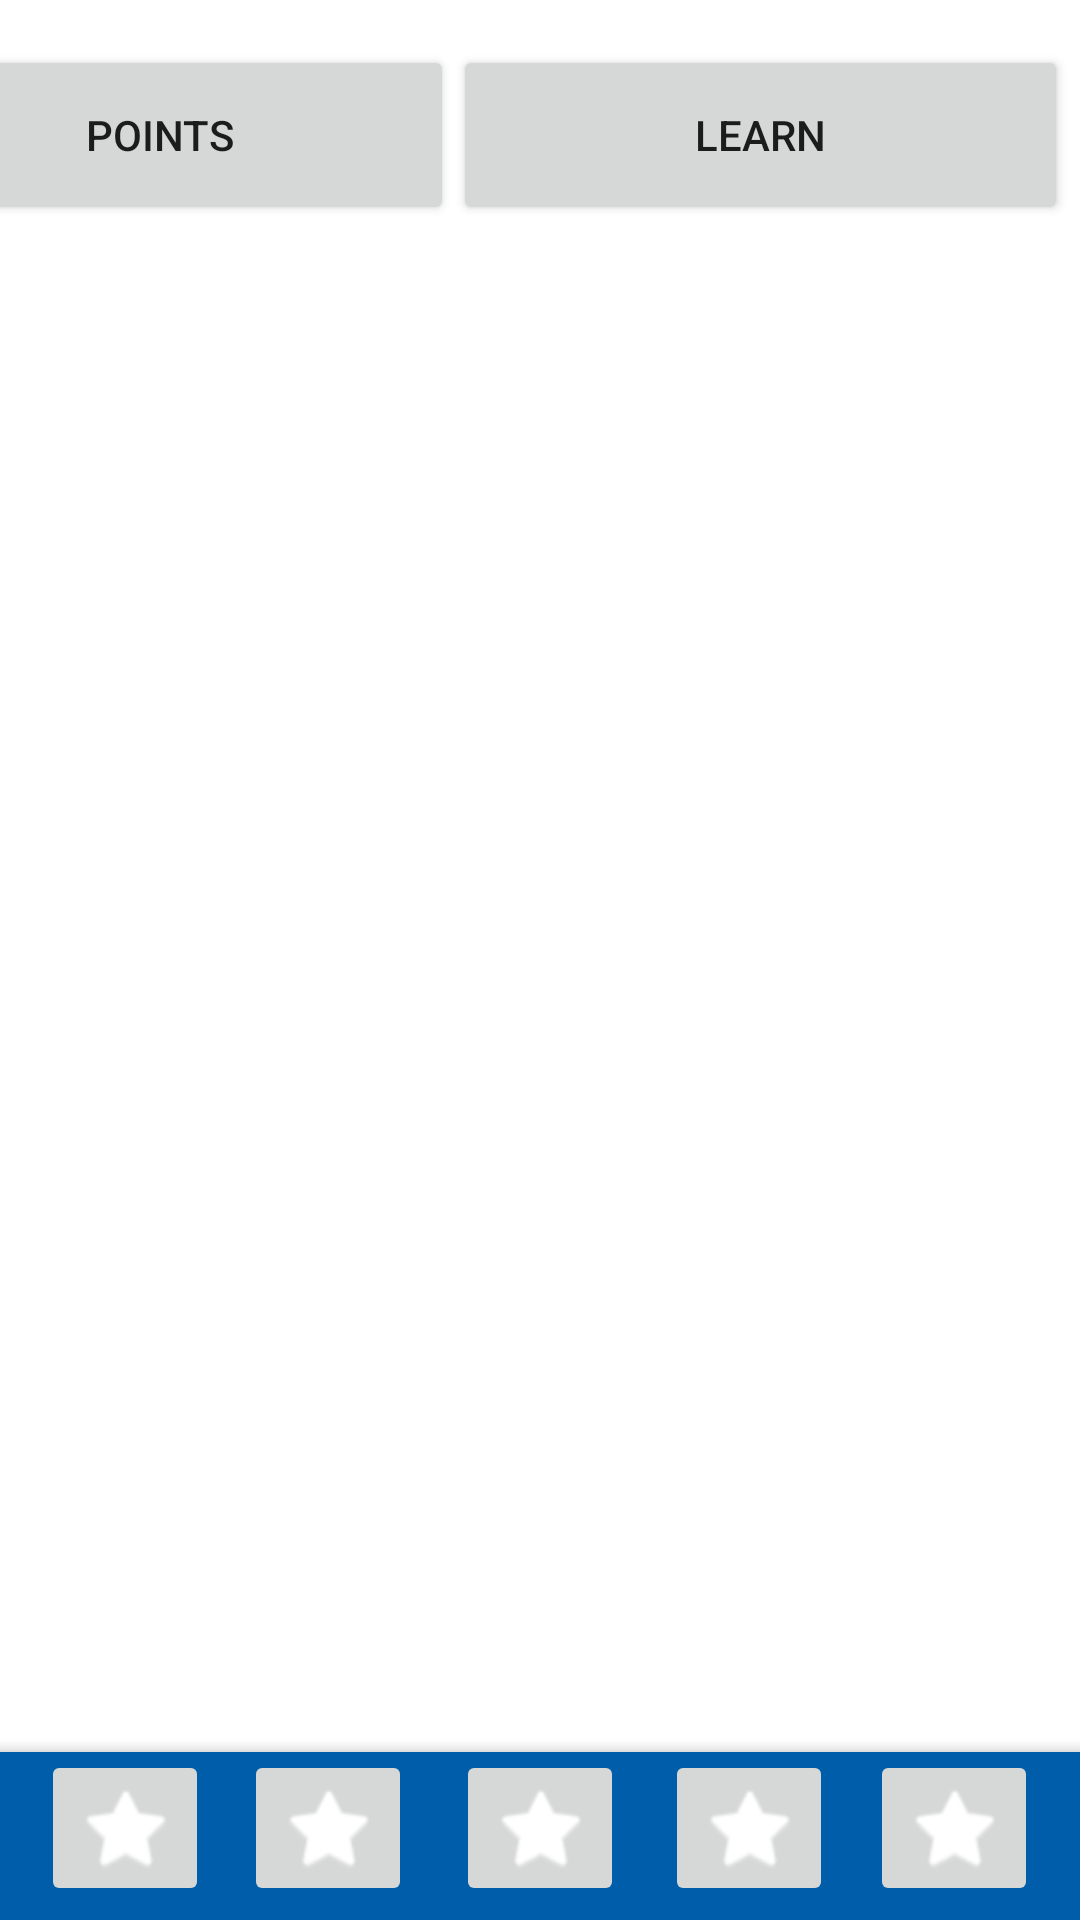

Android layout source for this screen:
<!-- AndroidManifest.xml: application theme Theme.RBCFootprint -->
<!-- res/layout/activity_main.xml -->
<?xml version="1.0" encoding="utf-8"?>
<androidx.constraintlayout.widget.ConstraintLayout xmlns:android="http://schemas.android.com/apk/res/android"
    xmlns:app="http://schemas.android.com/apk/res-auto"
    xmlns:tools="http://schemas.android.com/tools"
    android:layout_width="match_parent"
    android:layout_height="match_parent"

    android:background="@drawable/image2"
    tools:context=".MainActivity">

    <Button
        android:id="@+id/button2"
        android:layout_width="196dp"
        android:layout_height="60dp"
        android:layout_marginTop="15dp"
        android:text="POINTS"
        app:layout_constraintEnd_toStartOf="@+id/button3"
        app:layout_constraintHorizontal_bias="1.0"
        app:layout_constraintStart_toStartOf="parent"
        app:layout_constraintTop_toTopOf="parent" />

    <Button
        android:id="@+id/button3"
        android:layout_width="205dp"
        android:layout_height="60dp"
        android:layout_marginTop="15dp"
        android:layout_marginEnd="4dp"
        android:layout_marginRight="4dp"
        android:insetLeft="0dp"
        android:text="LEARN"
        app:elevation="1dp"
        app:layout_constraintEnd_toEndOf="parent"
        app:layout_constraintTop_toTopOf="parent" />

    android:background="#00FFFFFF"
    tools:context=".MainActivity">

    <com.google.android.material.bottomappbar.BottomAppBar
        android:id="@+id/bottomAppBar3"
        style="@style/Widget.MaterialComponents.BottomAppBar.Colored"
        android:layout_width="match_parent"
        android:layout_height="wrap_content"
        android:layout_gravity="bottom"
        app:layout_constraintBottom_toBottomOf="parent"
        app:layout_constraintStart_toStartOf="parent"
        app:layout_constraintTop_toTopOf="parent"
        app:layout_constraintVertical_bias="1.0"
        tools:ignore="BottomAppBar" />

    <ImageButton
        android:id="@+id/imageButton7"
        android:layout_width="wrap_content"
        android:layout_height="wrap_content"
        android:tint="#FFFFFF"
        app:layout_constraintBottom_toBottomOf="parent"
        app:layout_constraintEnd_toEndOf="@+id/bottomAppBar3"
        app:layout_constraintHorizontal_bias="0.729"
        app:layout_constraintStart_toStartOf="parent"
        app:layout_constraintTop_toTopOf="parent"
        app:layout_constraintVertical_bias="0.992"
        app:srcCompat="@android:drawable/btn_star_big_on" />

    <ImageButton
        android:id="@+id/imageButton6"
        android:layout_width="wrap_content"
        android:layout_height="wrap_content"
        android:tint="#FFFFFF"
        app:layout_constraintBottom_toBottomOf="parent"
        app:layout_constraintEnd_toEndOf="@+id/bottomAppBar3"
        app:layout_constraintHorizontal_bias="0.267"
        app:layout_constraintStart_toStartOf="parent"
        app:layout_constraintTop_toTopOf="parent"
        app:layout_constraintVertical_bias="0.992"
        app:srcCompat="@android:drawable/btn_star_big_on" />

    <ImageButton
        android:id="@+id/imageButton4"
        android:layout_width="wrap_content"
        android:layout_height="wrap_content"
        android:tint="#FFFFFF"
        app:layout_constraintBottom_toBottomOf="parent"
        app:layout_constraintEnd_toEndOf="@+id/bottomAppBar3"
        app:layout_constraintHorizontal_bias="0.045"
        app:layout_constraintStart_toStartOf="parent"
        app:layout_constraintTop_toTopOf="parent"
        app:layout_constraintVertical_bias="0.992"
        app:srcCompat="@android:drawable/btn_star_big_on" />

    <ImageButton
        android:id="@+id/imageButton3"
        android:layout_width="wrap_content"
        android:layout_height="wrap_content"
        android:tint="#FFFFFF"
        app:layout_constraintBottom_toBottomOf="parent"
        app:layout_constraintEnd_toEndOf="@+id/bottomAppBar3"
        app:layout_constraintStart_toStartOf="parent"
        app:layout_constraintTop_toTopOf="parent"
        app:layout_constraintVertical_bias="0.992"
        app:srcCompat="@android:drawable/btn_star_big_on" />

    <ImageButton
        android:id="@+id/imageButton5"
        android:layout_width="wrap_content"
        android:layout_height="wrap_content"
        android:tint="#FFFFFF"
        app:layout_constraintBottom_toBottomOf="parent"
        app:layout_constraintEnd_toEndOf="@+id/bottomAppBar3"
        app:layout_constraintHorizontal_bias="0.954"
        app:layout_constraintStart_toStartOf="parent"
        app:layout_constraintTop_toTopOf="parent"
        app:layout_constraintVertical_bias="0.992"
        app:srcCompat="@android:drawable/btn_star_big_on" />

</androidx.constraintlayout.widget.ConstraintLayout>
<!-- resources referenced by this layout -->
<resources>
  <style name="Theme.RBCFootprint" parent="Theme.MaterialComponents.DayNight.DarkActionBar">
          
          <item name="colorPrimary">@color/med_persian_blue</item>
          <item name="colorPrimaryVariant">@color/navy_blue</item>
          <item name="colorOnPrimary">@color/white</item>
          
          <item name="colorSecondary">@color/teal_200</item>
          <item name="colorSecondaryVariant">@color/teal_700</item>
          <item name="colorOnSecondary">@color/black</item>
          
          <item name="android:statusBarColor" tools:targetApi="l">?attr/colorPrimaryVariant</item>
          
      </style>
  <color name="med_persian_blue">#FF005DAA</color>
  <color name="navy_blue">#FF00008B</color>
  <color name="white">#FFFFFFFF</color>
  <color name="teal_200">#FF03DAC5</color>
  <color name="teal_700">#FF018786</color>
  <color name="black">#FF000000</color>
</resources>
